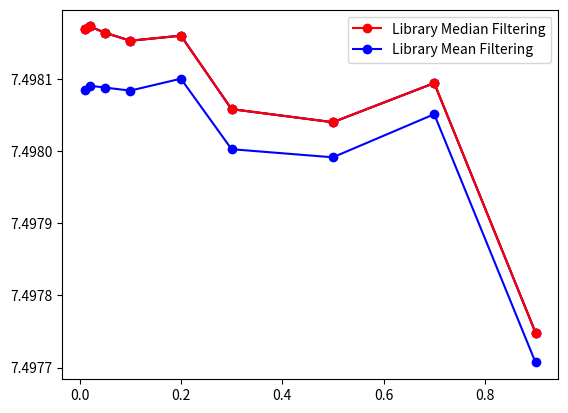

This chart was generated by the following Python code:
s = [0.01, 0.02, 0.05, 0.1, 0.2, 0.3, 0.5, 0.7, 0.9]
median = [ 7.4981690839, 7.49817271944, 7.49816412968, 7.49815297055, 7.49815996653,7.49805817876,7.49804003454,7.49809429826, 7.49774841173]
mean = [ 7.4981690839, 7.49817271944, 7.49816412968, 7.49815297055, 7.49815996653,7.49805817876,7.49804003454,7.49809429826, 7.49774841173]

import matplotlib.pyplot as plt
medianplt, = plt.plot(s,median,'ro-',label='Median Filtering')
meanplt, = plt.plot(s,mean,'bo-',label='Mean Filtering')
plt.legend(handles=[medianplt,meanplt])

plt.savefig("plot.png")
plt.show()

s1 = [0.01, 0.02, 0.05, 0.1, 0.2, 0.3, 0.5, 0.7, 0.9]
median1= [ 7.4981690839, 7.49817271944, 7.49816412968, 7.49815297055, 7.49815996653,7.49805817876,7.49804003454,7.49809429826, 7.49774841173] 
mean1= [7.49808533462, 7.49809067247, 7.4980880736, 7.49808382524, 7.49810036485, 7.49800265913, 7.49799141998, 7.49805116996, 7.49770711509]


medianplt1, = plt.plot(s1,median1,'ro-',label='Library Median Filtering')
meanplt1, = plt.plot(s1,mean1,'bo-',label='Library Mean Filtering')
plt.legend(handles=[medianplt1,meanplt1])

plt.savefig("libraryplot.png")
plt.show()


